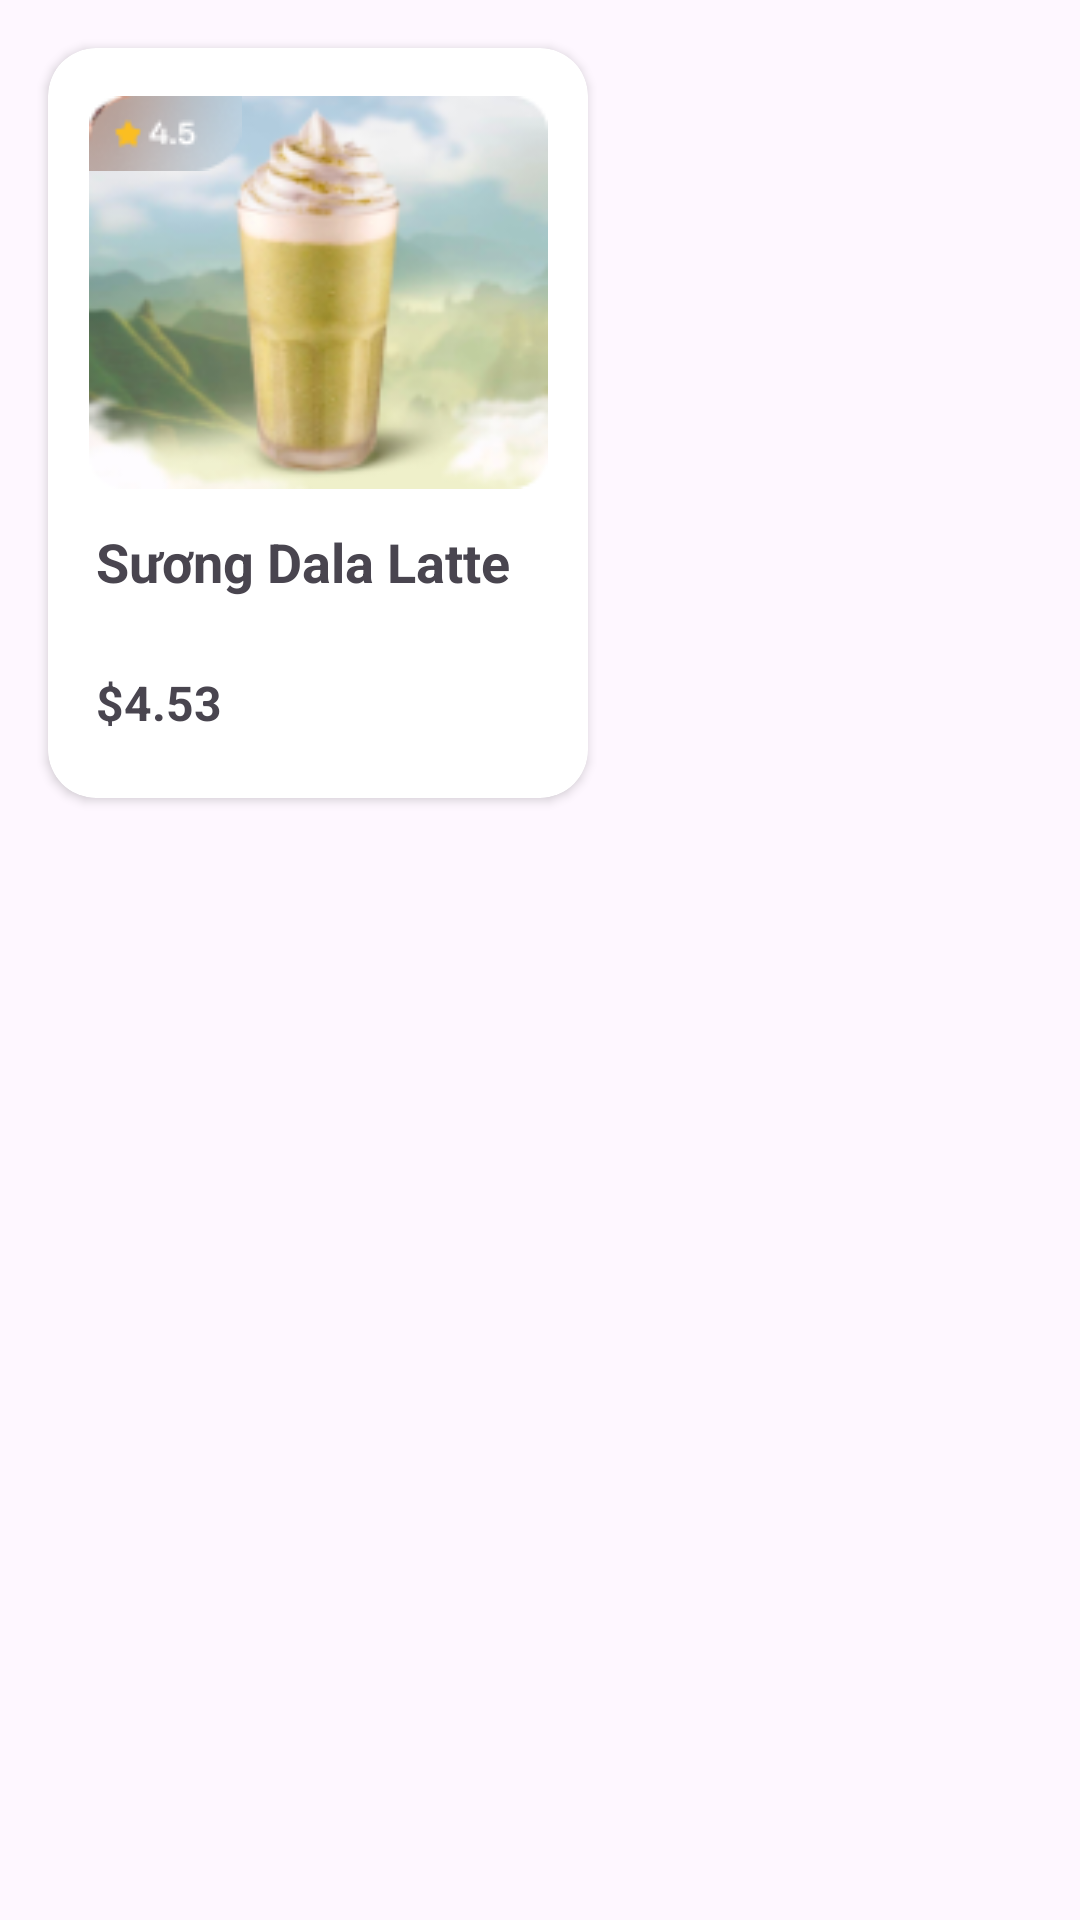

Reconstruct the res/layout file that produces this screen, plus the resources it refers to.
<!-- AndroidManifest.xml: application theme Theme.EXE101_NEW -->
<!-- res/layout/product_item.xml -->
<?xml version="1.0" encoding="utf-8"?>
<androidx.constraintlayout.widget.ConstraintLayout xmlns:android="http://schemas.android.com/apk/res/android"
    xmlns:app="http://schemas.android.com/apk/res-auto"
    xmlns:tools="http://schemas.android.com/tools"
    android:layout_width="210dp"
    android:layout_height="280dp"
    android:paddingEnd="10dp"
    android:paddingBottom="10dp">

    <androidx.cardview.widget.CardView
        android:layout_width="180dp"
        android:layout_height="250dp"
        android:layout_marginStart="16dp"
        android:layout_marginTop="16dp"
        android:elevation="10dp"
        android:paddingBottom="15dp"
        app:cardCornerRadius="16dp"
        app:layout_constraintStart_toStartOf="parent"
        app:layout_constraintTop_toTopOf="parent">

        <androidx.constraintlayout.widget.ConstraintLayout
            android:layout_width="match_parent"
            android:layout_height="match_parent"
            android:paddingBottom="10dp">

            <ImageView
                android:id="@+id/pro_img_1"
                android:layout_width="153dp"
                android:layout_height="131dp"
                android:layout_marginStart="19dp"
                android:layout_marginTop="16dp"
                android:layout_marginEnd="19dp"
                android:background="@drawable/h1"
                app:layout_constraintEnd_toEndOf="parent"
                app:layout_constraintStart_toStartOf="parent"
                app:layout_constraintTop_toTopOf="parent" />

            <TextView
                android:id="@+id/pro_name_1"
                android:layout_width="wrap_content"
                android:layout_height="wrap_content"
                android:layout_marginStart="16dp"
                android:layout_marginTop="12dp"
                android:text="Sương Dala Latte"
                android:textSize="18sp"
                android:textStyle="bold"
                app:layout_constraintStart_toStartOf="parent"
                app:layout_constraintTop_toBottomOf="@+id/pro_img_1" />

            <TextView
                android:id="@+id/pro_price_1"
                android:layout_width="wrap_content"
                android:layout_height="wrap_content"
                android:layout_marginStart="16dp"
                android:layout_marginTop="24dp"
                android:text="$4.53"
                android:textSize="16sp"
                android:textStyle="bold"
                app:layout_constraintStart_toStartOf="parent"
                app:layout_constraintTop_toBottomOf="@+id/pro_name_1" />

            <ImageView
                android:id="@+id/btn_add_to_cart"
                android:layout_width="wrap_content"
                android:layout_height="wrap_content"
                android:layout_marginTop="12dp"
                android:layout_marginEnd="16dp"
                app:layout_constraintEnd_toEndOf="parent"
                app:layout_constraintTop_toBottomOf="@+id/pro_name_1"
                app:srcCompat="@drawable/ic_add" />

            <ImageView
                android:id="@+id/imageView28"
                android:layout_width="wrap_content"
                android:layout_height="wrap_content"
                app:layout_constraintStart_toStartOf="@+id/pro_img_1"
                app:layout_constraintTop_toTopOf="@+id/pro_img_1"
                app:srcCompat="@drawable/rating_top" />
        </androidx.constraintlayout.widget.ConstraintLayout>
    </androidx.cardview.widget.CardView>

    
    
    
    
    
    
    
    
    

    
    
    

    
    
    
    
    
    
    
    
    
    
    

    
    
    
    
    
    
    
    
    
    
    

    
    
    
    
    
    
    
    
    
    
    

    
    
    
    
    
    
    
    
    
    
    
</androidx.constraintlayout.widget.ConstraintLayout>
<!-- resources referenced by this layout -->
<resources>
  <!-- drawable h1: png bitmap (drawable, 31123 bytes) -->
  <!-- drawable rating_top: png bitmap (drawable, 2089 bytes) -->
  <style name="Theme.EXE101_NEW" parent="Base.Theme.EXE101_NEW" />
  <style name="Base.Theme.EXE101_NEW" parent="Theme.Material3.DayNight.NoActionBar">
          
          
      </style>
</resources>
